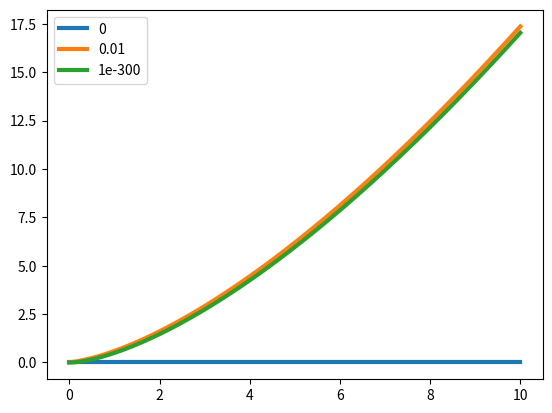

Python code for this plot:
# Udacity quiz (from Lesson 4)
# Complete the forward_euler function below
# for the differential equation.

import numpy
import matplotlib.pyplot

data = []

def forward_euler():
    end_time = 10.
    h = 0.01
    num_steps = int(end_time / h)
    times = h * numpy.array(range(num_steps + 1))

    x = numpy.zeros(num_steps + 1)
    for x0 in [0., 0.01, 1e-300]:
        x[0] = x0
        for step in range(num_steps):
            x[step + 1] = x[step] + h * x[step]**(1./3.)

        data.append(([time for time in times], [x_i for x_i in x]))

    return x

x = forward_euler()

def plot_me():
    for (times, x) in data:
        x0 = x[0]
        matplotlib.pyplot.plot(times, x, linewidth=3., label=x0)
        matplotlib.pyplot.legend(['0', '0.01', '1e-300'], loc='upper left')
    matplotlib.pyplot.show()

plot_me()
